Run: headless pygame with SDL's dummy video driver; simulated clock (each Clock.tick advances the game by its frame time, no real sleeping); random seed 0; keys injected as events and as key.get_pressed() state; no mouse input.
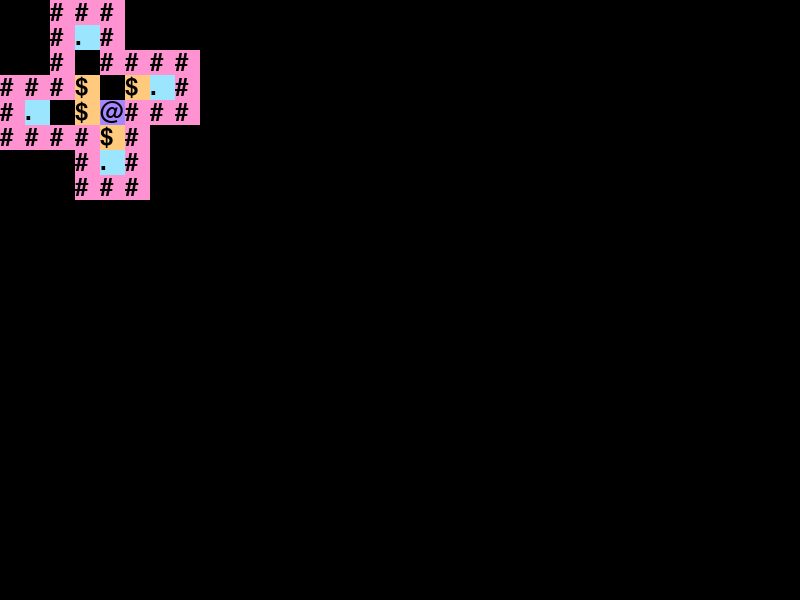
Frame 1 of 4 · flips 1–60 · no input
Frame 2 of 4 · flips 61–180 · tapped SPACE, RETURN · held RIGHT (→), D · screen unchanged from frame 1, image omitted
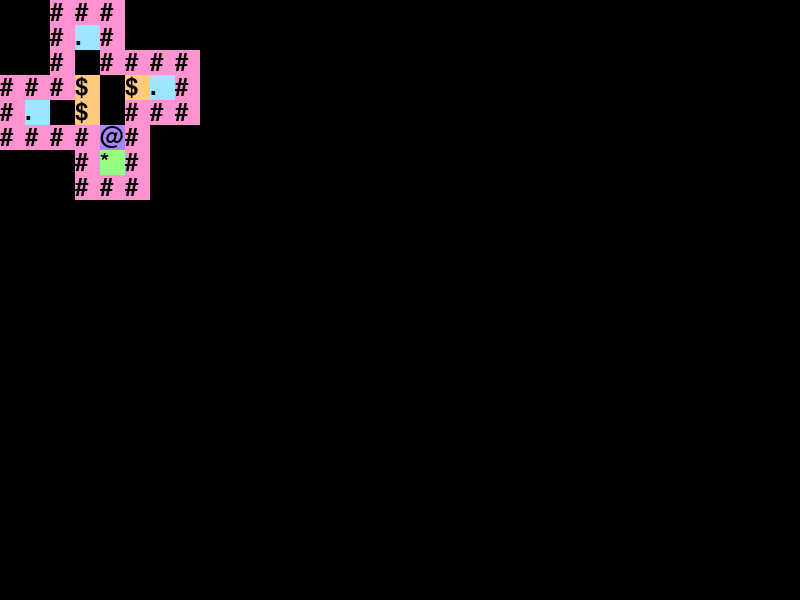
Frame 3 of 4 · flips 181–300 · held DOWN (↓), S
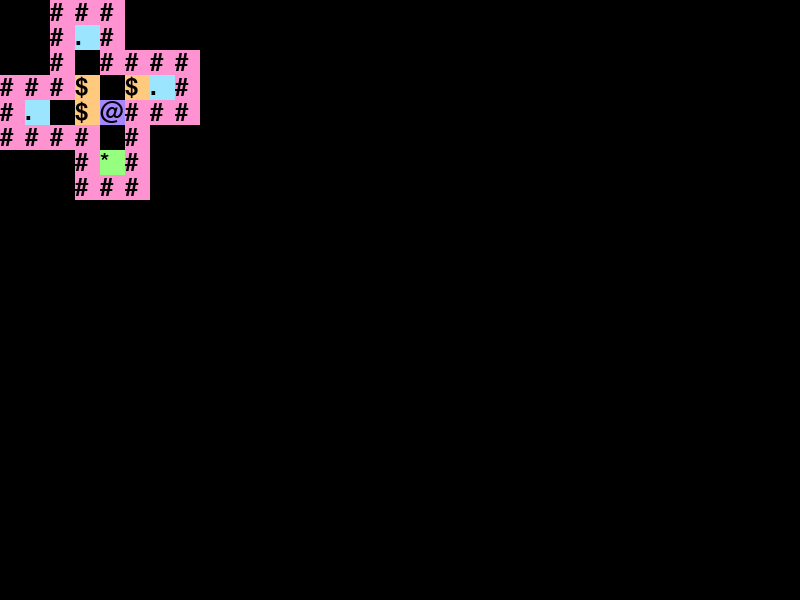
Frame 4 of 4 · flips 301–420 · held LEFT (←), A, UP (↑), W

The pygame program that drew these frames:

import pygame
from pygame import Rect
import sys, copy

#Definition of arrow keys
keys = {
    'UP' : pygame.K_UP,
    'DOWN' : pygame.K_DOWN,
    'LEFT' : pygame.K_LEFT,
    'RIGHT' : pygame.K_RIGHT,
    'r': pygame.K_r,
    'n' : pygame.K_n,
    'p' : pygame.K_p
}

pygame.init()

#Screen size
screen_width = 800
screen_height = 600

#Pygame display surface
screen = pygame.display.set_mode((screen_width, screen_height))

#Simple levels for a sokoban game
levels = [
    [
        [' ', ' ', '#', '#', '#'],
        [' ', ' ', '#', '.', '#'],
        [' ', ' ', '#', ' ', '#', '#', '#', '#'],
        ['#', '#', '#', '$', ' ', '$', '.', '#'],
        ['#', '.', ' ', '$', '@', '#', '#', '#'],
        ['#', '#', '#', '#', '$', '#'],
        [' ', ' ', ' ', '#', '.', '#'],
        [' ', ' ', ' ', '#', '#', '#'],
    ],
    [
        ['#', '#', '#', '#', '#'],
        ['#', ' ', ' ', ' ', '#'],
        ['#', '@', '$', '$', '#', ' ', '#', '#', '#'],
        ['#', ' ', '$', ' ', '#', ' ', '#', '.', '#'],
        ['#', '#', '#', ' ', '#', '#', '#', '.', '#'],
        [' ', '#', '#', ' ', ' ', ' ', ' ', '.', '#'],
        [' ', '#', ' ', ' ', ' ', '#', ' ', ' ', '#'],
        [' ', '#', ' ', ' ', ' ', '#', '#', '#', '#'],
        [' ', '#', '#', '#', '#', '#'],
    ],
    [
        [' ', '#', '#', '#', '#', '#', '#', '#'],
        [' ', '#', ' ', ' ', ' ', ' ', ' ', '#', '#', '#'],
        ['#', '#', '$', '#', '#', '#', ' ', ' ', ' ', '#'],
        ['#', ' ', '@', ' ', '$', ' ', ' ', '$', ' ', '#'],
        ['#', ' ', '.', '.', '#', ' ', '$', ' ', '#', '#'],
        ['#', '#', '.', '.', '#', ' ', ' ', ' ', '#'],
        [' ', '#', '#', '#', '#', '#', '#', '#', '#'],
    ],
]

current_level = 0

def load_level():
    global level
    level = copy.deepcopy(levels[current_level])

load_level()

#Definition of all the elements in a level
player = '@'
player_on_goal_square = '+'
box = '$'
box_on_goal_square = '*'
goal_square = '.'
wall = '#'
empty = ' '

font = pygame.font.Font(None, 36)

#What happens when a key is pressed
def on_key_down (key):

    global current_level

    if key in (keys['UP'], keys['DOWN'], keys['LEFT'], keys['RIGHT']):
        for test_y, row in enumerate(level):
            for test_x, cell in enumerate(row):
                if cell == player or cell == player_on_goal_square:
                    player_x = test_x
                    player_y = test_y

        dx = 0
        dy = 0

        if key == keys['LEFT']:
            dx = -1
        elif key == keys['RIGHT']:
            dx = 1
        elif key == keys['UP']:
            dy = -1
        elif key == keys['DOWN']:
            dy = 1

        current = level[player_y][player_x]
        adjacent = level[player_y + dy][player_x + dx]

        beyond = ''
        if (
            0 <= player_y + dy + dy < len(level)
            and 0 <= player_x + dx + dx < len(level[player_y + dy + dy])
        ):
            beyond = level[player_y + dy + dy][player_x + dx + dx]

        next_adjacent = {
            empty: player,
            goal_square: player_on_goal_square
        }

        next_current = {
            player: empty,
            player_on_goal_square: goal_square,
        }

        next_beyond = {
            empty: box,
            goal_square: box_on_goal_square,
        }

        next_adjacent_push = {
            box: player,
            box_on_goal_square: player_on_goal_square,
        }

        if adjacent in next_adjacent:
            level[player_y][player_x] = next_current[current]
            level[player_y + dy][player_x + dx] = next_adjacent[adjacent]
        
        elif beyond in next_beyond and adjacent in next_adjacent_push:
            level[player_y][player_x] = next_current[current]
            level[player_y + dy][player_x + dx] = next_adjacent_push[adjacent]
            level[player_y + dy + dy][player_x + dx + dx] = next_beyond[beyond]

        complete = True

        for y, row in enumerate(level):
            for x, cell in enumerate(row):
                if cell == box:
                    complete = False

        if complete:
            current_level += 1
            if current_level >= len(levels):
                current_level = 0
            load_level()

    elif key == keys['r']:
        load_level()

    elif key == keys['n']:
        current_level += 1
        if current_level >= len(levels):
            current_level = 0
        load_level()

    elif key == keys['p']:
        current_level -= 1
        if current_level < 0:
            current_level = len(levels) - 1
        load_level()

#Draw of the map based on the level used
def draw():
    screen.fill((0, 0, 0))
    for y, row in enumerate(level):
        for x, cell in enumerate(row):
            if cell != empty:
                cell_size = 25

                colors = {
                    player : (167, 135, 255),
                    player_on_goal_square : (158, 119, 255),
                    box : (255, 201, 126),
                    box_on_goal_square : (150, 255, 127),
                    goal_square : (156, 229, 255),
                    wall : (255, 147, 209),
                }

                pygame.draw.rect(
                    screen,
                    colors[cell],
                    Rect(
                    (x * cell_size, y * cell_size),
                    (cell_size, cell_size)
                    )
                )

                text = font.render(cell, True, (0, 0, 0))
                screen.blit(
                    text,
                    (x * cell_size, y * cell_size)
                )

#Game Loop
while True:
    for event in pygame.event.get():
        if event.type == pygame.QUIT:
            pygame.quit()
            sys.exit()
        elif event.type == pygame.KEYDOWN:
            on_key_down(event.key)

    draw()
    pygame.display.update()
